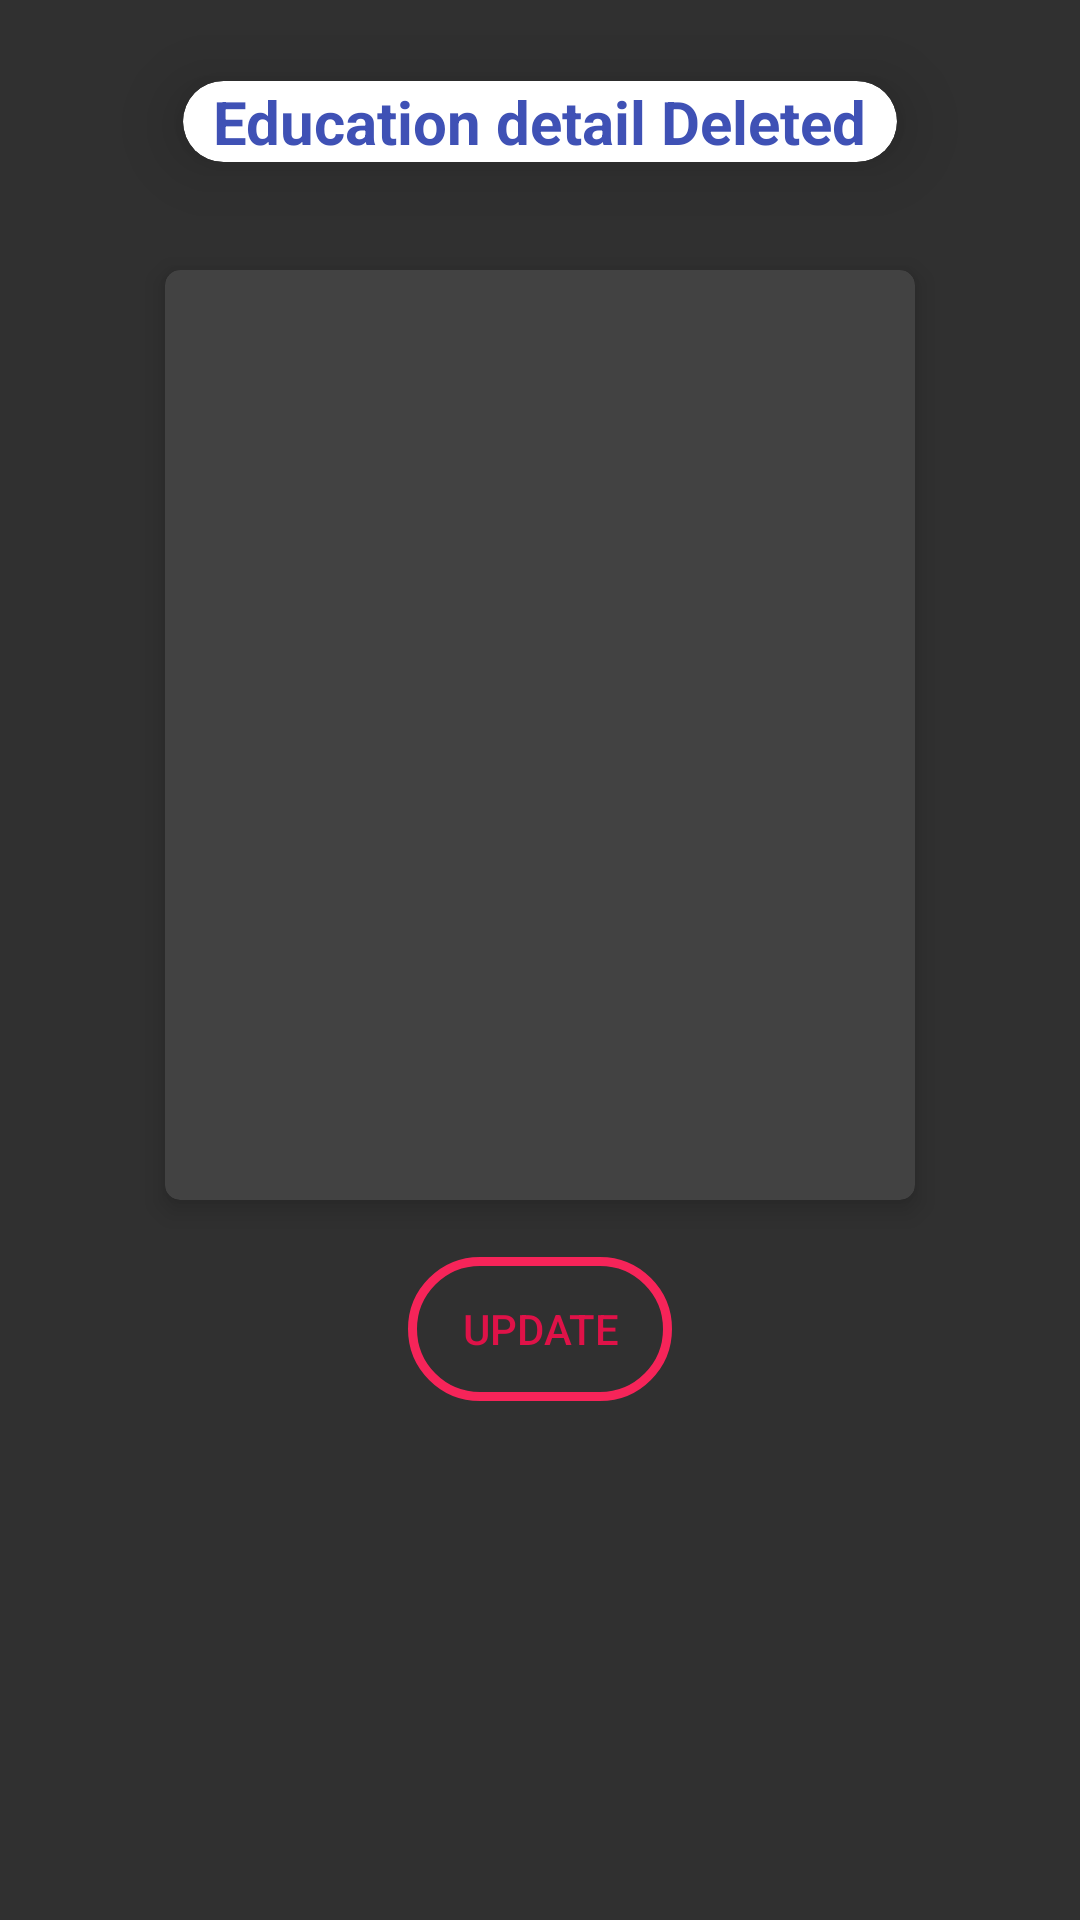

Produce the Android XML layout that renders to this screen, including the resource entries it uses.
<!-- AndroidManifest.xml: application theme AppTheme -->
<!-- res/layout/education_detail_fragment.xml -->
<?xml version="1.0" encoding="utf-8"?>
<ScrollView xmlns:android="http://schemas.android.com/apk/res/android"
    xmlns:card_view="http://schemas.android.com/apk/res-auto"

    android:orientation="vertical"
    android:layout_width="match_parent"
    android:layout_height="match_parent"
    android:layout_margin="20dp"

    >
    <LinearLayout xmlns:android="http://schemas.android.com/apk/res/android"
        android:orientation="vertical" android:layout_width="match_parent"
        android:layout_height="match_parent"
        android:gravity="center"


        >
        <androidx.cardview.widget.CardView
            android:layout_width="wrap_content"
            android:layout_height="wrap_content"
            card_view:cardCornerRadius="15dp"
            android:id="@+id/card"
            card_view:elevation="15dp"
            card_view:cardElevation="15dp"
            card_view:cardUseCompatPadding="true"
            android:focusable="true"
            >
            <LinearLayout

                android:layout_width="wrap_content"
                android:layout_height="wrap_content"
                android:orientation="vertical"
                android:id="@+id/LL">
                <TextView
                    android:background="@drawable/custom_alert_dialog_personal"
                    android:layout_width="match_parent"
                    android:layout_height="wrap_content"
                    android:text="  Education detail Deleted  "
                    android:id="@+id/edu_detail_tv"
                    android:textSize="20sp"
                    android:textStyle="bold"
                    android:textColor="@color/colorPrimary"/>
            </LinearLayout>




        </androidx.cardview.widget.CardView>
        <androidx.cardview.widget.CardView
            android:id="@+id/edu_card"
            android:layout_width="wrap_content"
            android:layout_height="wrap_content"
            card_view:cardCornerRadius="5dp"
            card_view:elevation="5dp"
            card_view:cardElevation="5dp"
           card_view:cardUseCompatPadding="true"
            android:focusable="true"
            >

        <ImageView
            android:layout_marginTop="10dp"
            android:layout_width="250dp"
            android:layout_height="300dp"
            android:src="@drawable/default_profile"
            android:id="@+id/edu_detail_imview"
            /></androidx.cardview.widget.CardView>

        <LinearLayout
            android:id="@+id/LL2"

            android:layout_gravity="center"
            android:layout_width="wrap_content"
            android:layout_height="wrap_content">
            <Button
                android:layout_margin="10dp"
                android:layout_width="wrap_content"
                android:layout_height="wrap_content"
                android:id="@+id/Update_edu_btn"
                android:layout_gravity="center"
                android:text="Update"
                android:textColor="#DF1248"
                android:background="@drawable/update_detail_put"
                />
        </LinearLayout>



    </LinearLayout>
</ScrollView>
<!-- resources referenced by this layout -->
<resources>
  <color name="colorPrimary">#3F51B5</color>
  <!-- drawable custom_alert_dialog_personal (drawable) -->
  <?xml version="1.0" encoding="utf-8"?>
  <shape xmlns:android="http://schemas.android.com/apk/res/android">
      <solid android:color="#FFFFFF" />
      <corners android:radius="40dp" />
  </shape>
  <!-- drawable update_detail_put (drawable) -->
  <?xml version="1.0" encoding="utf-8"?>
  <selector xmlns:android="http://schemas.android.com/apk/res/android">
  <item android:state_pressed="true">
      <shape  android:shape="rectangle">
          <solid android:color="#000000" />
          <stroke android:color="#f62459" android:width="3dp"/>
          <corners android:radius="200dp"/>
          
      </shape></item>
  <item>
      <shape xmlns:android="http://schemas.android.com/apk/res/android" android:shape="rectangle">
          <stroke android:color="#f62459" android:width="3dp"/>
          <corners android:radius="200dp"/>
  
      </shape>
  </item>
  </selector>
  <style name="AppTheme" parent="@style/Theme.AppCompat.NoActionBar">
          <item name="android:windowFullscreen">true</item>
          <item name="colorAccent">@color/colorAccent</item>
          <item name="colorPrimary">@color/colorPrimary</item>
          <item name="colorPrimaryDark">@color/colorPrimaryDark</item>
      </style>
  <color name="colorAccent">#FF4081</color>
  <color name="colorPrimaryDark">#303F9F</color>
</resources>
